Photos from the image-classification dataset "hand_gestures_data" in the GitHub repository abhishekjagtap1/Control_MountainCar-v0_using_Hand_Gestures_Real_Time. Its 3 classes are: move back, move forward, stop sign.

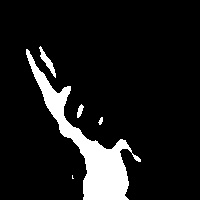
Label: stop sign

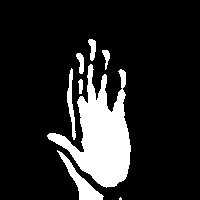
Label: move forward

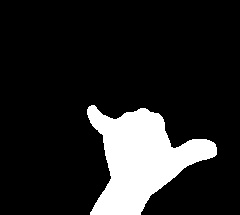
Label: stop sign

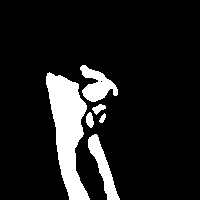
Label: move back

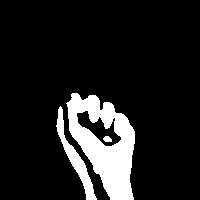
Label: move back

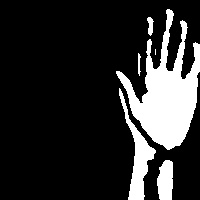
Label: move forward
